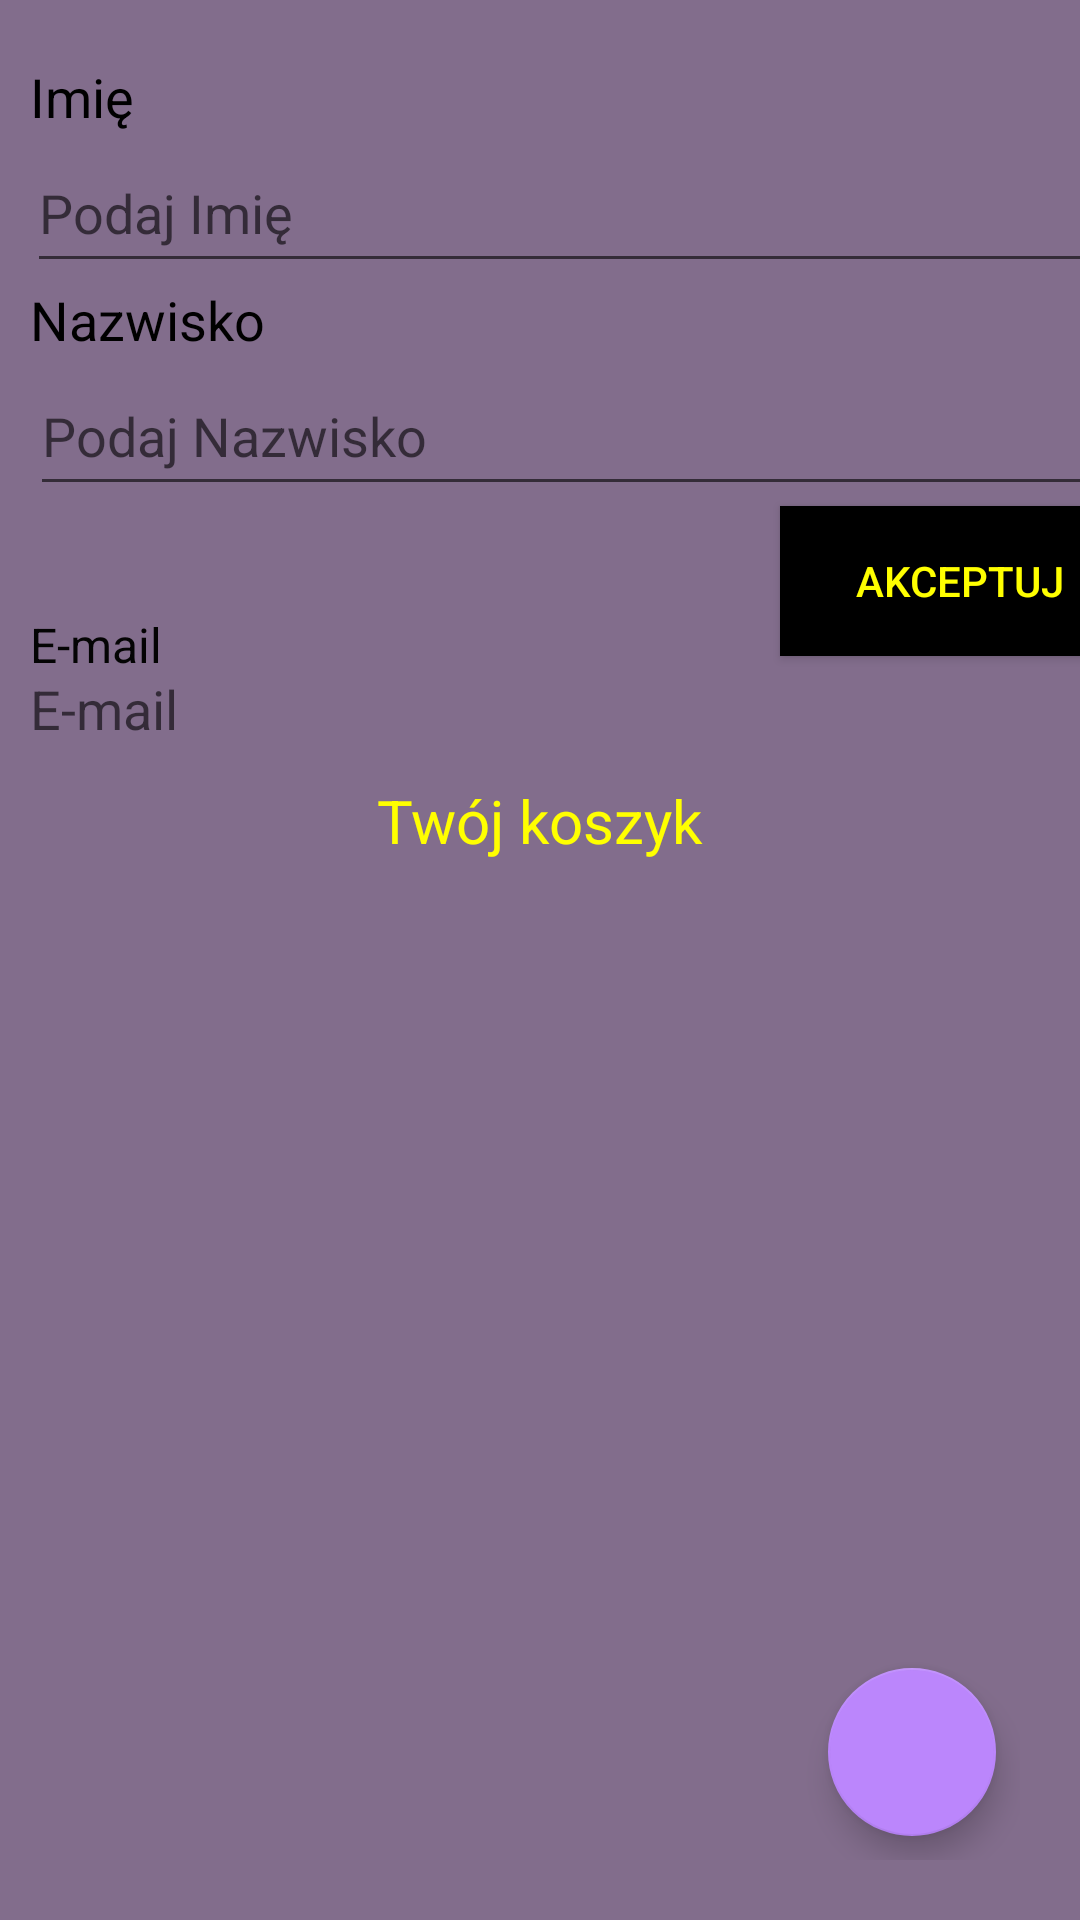

The Android layout XML behind this screen, and the referenced resources:
<!-- AndroidManifest.xml: application theme Theme.Mini_projekt_3_Jakub_Wegrzyn -->
<!-- res/layout/user_layout.xml -->
<?xml version="1.0" encoding="utf-8"?>
<FrameLayout xmlns:android="http://schemas.android.com/apk/res/android"
    xmlns:app="http://schemas.android.com/apk/res-auto"
    android:layout_width="match_parent"
    android:layout_height="match_parent"
    android:background="@color/purple"
    android:gravity="center">

    <RelativeLayout
        android:layout_width="match_parent"
        android:layout_height="match_parent">

        <TextView
            android:id="@+id/txtzakupione"
            android:layout_width="wrap_content"
            android:layout_height="wrap_content"
            android:layout_below="@id/ln_1"
            android:layout_centerHorizontal="true"
            android:text="Twój koszyk"
            android:textColor="@color/yellow"
            android:textSize="20sp" />

        <LinearLayout
            android:id="@+id/ln_2"
            android:layout_width="match_parent"
            android:layout_height="match_parent"
            android:layout_below="@id/txtzakupione"
            android:orientation="vertical">

            <androidx.recyclerview.widget.RecyclerView
                android:id="@+id/rv1"
                android:layout_width="match_parent"
                android:layout_height="410dp">

            </androidx.recyclerview.widget.RecyclerView>

        </LinearLayout>

        <LinearLayout
            android:id="@+id/ln_1"
            android:layout_width="match_parent"
            android:layout_height="260dp"
            android:layout_alignParentStart="true"
            android:layout_alignParentTop="true"
            android:orientation="vertical">

            <TextView
                android:id="@+id/txt_imie"
                android:layout_width="wrap_content"
                android:layout_height="wrap_content"
                android:layout_marginStart="10dp"
                android:layout_marginTop="20dp"
                android:text="Imię"
                android:textColor="#000000"
                android:textSize="18dp" />

            <EditText
                android:id="@+id/edtx_imie"
                android:layout_width="400dp"
                android:layout_height="50dp"
                android:layout_marginStart="9dp"
                android:ems="10"
                android:hint="Podaj Imię"
                android:inputType="textPersonName"
                android:minHeight="48dp"
                android:textColor="#000000" />

            <TextView
                android:id="@+id/txt_nazwisko"
                android:layout_width="wrap_content"
                android:layout_height="wrap_content"
                android:layout_marginStart="10dp"
                android:text="Nazwisko"
                android:textColor="#000000"
                android:textSize="18dp" />

            <EditText
                android:id="@+id/edtx_nazwisko"
                android:layout_width="400dp"
                android:layout_height="50dp"
                android:layout_marginStart="10dp"
                android:ems="10"
                android:hint="Podaj Nazwisko"
                android:inputType="textPersonName"
                android:textColor="#000000"
                android:minHeight="48dp"
                android:textSize="18dp" />

            <androidx.appcompat.widget.AppCompatButton
                android:id="@+id/btn_akceptuj"
                android:layout_width="120dp"
                android:layout_height="50dp"
                android:layout_marginStart="260dp"
                android:layout_marginLeft="20dp"
                android:background="@android:color/black"
                android:text="Akceptuj"
                android:textColor="@color/yellow" />

            <TextView
                android:id="@+id/txt_email"
                android:layout_width="60dp"
                android:layout_height="20dp"
                android:layout_marginStart="10dp"
                android:layout_marginTop="-15dp"
                android:text="E-mail"
                android:textColor="#040404"
                android:textSize="16dp" />

            <TextView
                android:id="@+id/edtx_email"
                android:layout_width="match_parent"
                android:layout_height="wrap_content"
                android:layout_marginStart="10dp"
                android:hint="E-mail"
                android:textColor="@color/opositetopurple"
                android:textSize="18dp" />

        </LinearLayout>

        <LinearLayout
            android:layout_width="wrap_content"
            android:layout_height="wrap_content"
            android:layout_alignParentEnd="true"
            android:layout_alignParentRight="true"
            android:layout_alignParentBottom="true"
            android:layout_margin="10dp"
            android:orientation="vertical"
            android:padding="10dp">

            <com.google.android.material.floatingactionbutton.FloatingActionButton
                android:id="@+id/btn_pay"
                android:layout_width="wrap_content"
                android:layout_height="wrap_content"
                android:layout_margin="8dp"
                android:layout_marginBottom="16dp"
                android:background="@color/purple_200"
                android:contentDescription="@string/app_name"
                android:padding="4dp"
                android:src="@drawable/payments"
                android:visibility="gone"
                app:backgroundTint="@color/purple_200"
                app:tint="@color/white" />

            
            <com.google.android.material.floatingactionbutton.FloatingActionButton
                android:id="@+id/btn_delete"
                android:layout_width="wrap_content"
                android:layout_height="wrap_content"
                android:layout_margin="8dp"
                android:layout_marginBottom="40dp"
                android:background="@color/purple_200"
                android:contentDescription="@string/app_name"
                android:padding="4dp"
                android:src="@drawable/delete"
                android:visibility="gone"
                app:backgroundTint="@color/purple_200"
                app:tint="@color/white" />

            
            <com.google.android.material.floatingactionbutton.FloatingActionButton
                android:id="@+id/btn_add"
                android:layout_width="wrap_content"
                android:layout_height="wrap_content"
                android:layout_margin="8dp"
                android:layout_marginBottom="60dp"
                android:background="@color/purple_200"
                android:contentDescription="@string/app_name"
                android:padding="4dp"
                android:src="@drawable/ic_baseline_arrow_upward_24"
                app:backgroundTint="@color/purple_200"
                app:tint="@color/white" />

        </LinearLayout>

    </RelativeLayout>

</FrameLayout>
<!-- resources referenced by this layout -->
<resources>
  <color name="opositetopurple">#FFFF00</color>
  <color name="purple">#826d8c</color>
  <color name="purple_200">#FFBB86FC</color>
  <color name="white">#FFFFFFFF</color>
  <color name="yellow">#FFFF00</color>
  <!-- drawable delete (drawable-v24) -->
  <vector xmlns:android="http://schemas.android.com/apk/res/android"
      android:width="48dp"
      android:height="48dp"
      android:viewportWidth="48"
      android:viewportHeight="48"
      android:tint="?attr/colorControlNormal">
      <path
          android:fillColor="@android:color/white"
          android:pathData="M13.05,42Q11.8,42 10.925,41.125Q10.05,40.25 10.05,39V10.5H8V7.5H17.4V6H30.6V7.5H40V10.5H37.95V39Q37.95,40.2 37.05,41.1Q36.15,42 34.95,42ZM34.95,10.5H13.05V39Q13.05,39 13.05,39Q13.05,39 13.05,39H34.95Q34.95,39 34.95,39Q34.95,39 34.95,39ZM18.35,34.7H21.35V14.75H18.35ZM26.65,34.7H29.65V14.75H26.65ZM13.05,10.5V39Q13.05,39 13.05,39Q13.05,39 13.05,39Q13.05,39 13.05,39Q13.05,39 13.05,39Z"/>
  </vector>
  <!-- drawable payments (drawable) -->
  <vector xmlns:android="http://schemas.android.com/apk/res/android"
      android:width="48dp"
      android:height="48dp"
      android:viewportWidth="48"
      android:viewportHeight="48"
      android:tint="?attr/colorControlNormal">
      <path
          android:fillColor="@android:color/white"
          android:pathData="M27,27Q24.5,27 22.75,25.25Q21,23.5 21,21Q21,18.5 22.75,16.75Q24.5,15 27,15Q29.5,15 31.25,16.75Q33,18.5 33,21Q33,23.5 31.25,25.25Q29.5,27 27,27ZM11,34Q9.75,34 8.875,33.125Q8,32.25 8,31V11Q8,9.75 8.875,8.875Q9.75,8 11,8H43Q44.25,8 45.125,8.875Q46,9.75 46,11V31Q46,32.25 45.125,33.125Q44.25,34 43,34ZM16,31H38Q38,28.9 39.45,27.45Q40.9,26 43,26V16Q40.9,16 39.45,14.55Q38,13.1 38,11H16Q16,13.1 14.55,14.55Q13.1,16 11,16V26Q13.1,26 14.55,27.45Q16,28.9 16,31ZM40,40H5Q3.75,40 2.875,39.125Q2,38.25 2,37V14H5V37Q5,37 5,37Q5,37 5,37H40ZM11,31Q11,31 11,31Q11,31 11,31V11Q11,11 11,11Q11,11 11,11Q11,11 11,11Q11,11 11,11V31Q11,31 11,31Q11,31 11,31Z"/>
  </vector>
  <string name="app_name">Mini_projekt_3_Jakub_Wegrzyn</string>
  <style name="Theme.Mini_projekt_3_Jakub_Wegrzyn" parent="Theme.MaterialComponents.DayNight.DarkActionBar">
          
          <item name="colorPrimary">@color/purple_500</item>
          <item name="colorPrimaryVariant">@color/purple_700</item>
          <item name="colorOnPrimary">@color/white</item>
          
          <item name="colorSecondary">@color/teal_200</item>
          <item name="colorSecondaryVariant">@color/teal_700</item>
          <item name="colorOnSecondary">@color/black</item>
          
          <item name="android:statusBarColor">?attr/colorPrimaryVariant</item>
          
      </style>
  <color name="purple_500">#FF6200EE</color>
  <color name="purple_700">#FF3700B3</color>
  <color name="teal_200">#FF03DAC5</color>
  <color name="teal_700">#FF018786</color>
  <color name="black">#FF000000</color>
</resources>
